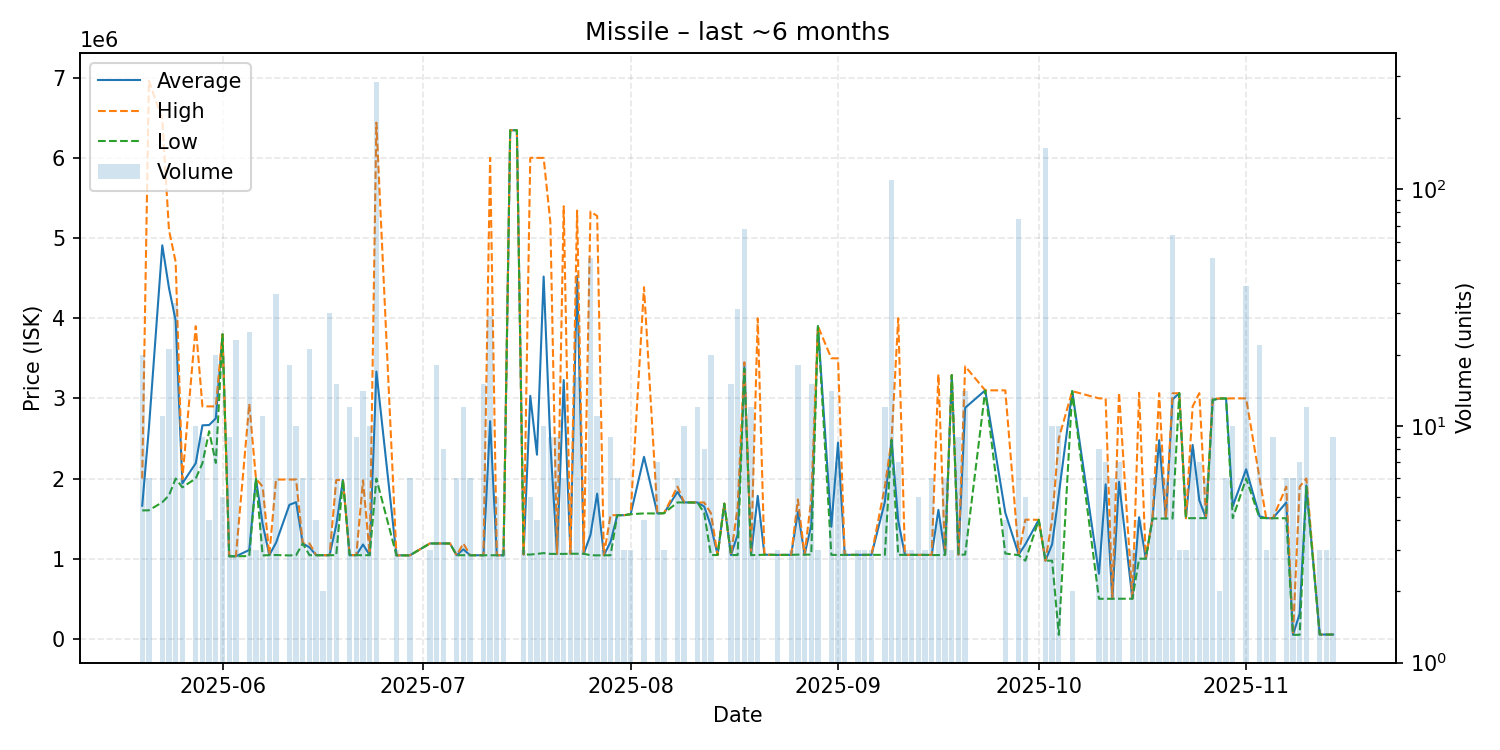

The file beside this chart, header and first rows:
date, average, highest, lowest, order_count, volume
2025-05-20, 1661700, 2000000, 1602000, 6, 20
2025-05-21, 2629000, 6962000, 1604000, 3, 6
2025-05-23, 4908818, 6477000, 1704000, 3, 11
2025-05-24, 4376571, 5100000, 1790000, 5, 21
2025-05-25, 3969152, 4699000, 2000000, 9, 33
2025-05-26, 1940000, 1990000, 1890000, 2, 6
2025-05-28, 2190900, 3900000, 2001000, 4, 10
2025-05-29, 2663667, 2900000, 2191000, 2, 9
2025-05-30, 2667500, 2900000, 2590000, 2, 4
2025-05-31, 2750450, 2900000, 2195000, 11, 20
2025-06-01, 3799000, 3799000, 3799000, 3, 5
2025-06-02, 1031000, 1031000, 1031000, 1, 9
2025-06-03, 1030043, 1031000, 1030000, 5, 23
2025-06-05, 1109000, 2933000, 1033000, 4, 25
2025-06-06, 1999000, 1999000, 1999000, 1, 3
2025-06-07, 1431182, 1899000, 1041000, 5, 11
2025-06-08, 1045000, 1045000, 1045000, 1, 3
2025-06-09, 1199222, 1987500, 1046000, 9, 36
2025-06-11, 1672333, 1988000, 1041000, 3, 18
2025-06-12, 1705000, 1988000, 1045000, 3, 10
2025-06-13, 1190000, 1190000, 1190000, 2, 6
2025-06-14, 1141429, 1190000, 1044000, 3, 21
2025-06-15, 1044250, 1045000, 1044000, 2, 4
2025-06-16, 1043000, 1043000, 1043000, 1, 2
2025-06-17, 1044000, 1044000, 1044000, 1, 30
2025-06-18, 1419000, 1981500, 1044000, 5, 15
2025-06-19, 1983000, 1983000, 1983000, 1, 1
2025-06-20, 1044250, 1045000, 1043500, 4, 12
2025-06-21, 1044778, 1045000, 1044000, 4, 9
2025-06-22, 1177429, 1978000, 1044000, 5, 14
2025-06-23, 1044600, 1050000, 1044000, 3, 10
2025-06-24, 3334000, 6439000, 2000000, 40, 283
2025-06-27, 1042000, 1042000, 1042000, 1, 3
2025-06-29, 1042000, 1042000, 1042000, 1, 6
2025-07-02, 1190000, 1190000, 1190000, 1, 3
2025-07-03, 1190000, 1190000, 1190000, 2, 18
2025-07-04, 1190000, 1190000, 1190000, 3, 8
2025-07-05, 1190000, 1190000, 1190000, 1, 1
2025-07-06, 1043000, 1043000, 1043000, 1, 6
2025-07-07, 1117250, 1190500, 1044000, 4, 12
2025-07-08, 1043667, 1044000, 1043000, 2, 6
2025-07-10, 1043000, 1043000, 1043000, 2, 15
2025-07-11, 2715483, 6000000, 1042000, 6, 29
2025-07-12, 1042600, 1043000, 1042000, 2, 5
2025-07-13, 1043000, 1043000, 1043000, 1, 3
2025-07-14, 6344000, 6344000, 6344000, 1, 1
2025-07-15, 6344000, 6344000, 6344000, 1, 1
2025-07-16, 1052000, 1052000, 1052000, 1, 3
2025-07-17, 3031200, 6000000, 1052000, 2, 5
2025-07-18, 2297250, 5999000, 1060000, 3, 4
2025-07-19, 4519200, 5999000, 1070000, 6, 10
2025-07-20, 2440000, 5200000, 1060000, 3, 9
2025-07-21, 1060000, 1060000, 1060000, 2, 9
2025-07-22, 3228333, 5396000, 1060000, 3, 6
2025-07-23, 1062000, 1062000, 1062000, 1, 3
2025-07-24, 4528938, 5342000, 1062000, 6, 16
2025-07-25, 1062000, 1062000, 1062000, 1, 3
2025-07-26, 1298118, 5330000, 1043000, 7, 51
2025-07-27, 1811727, 5274500, 1042000, 5, 11
2025-07-28, 1043000, 1043000, 1043000, 1, 3
... 85 more rows
